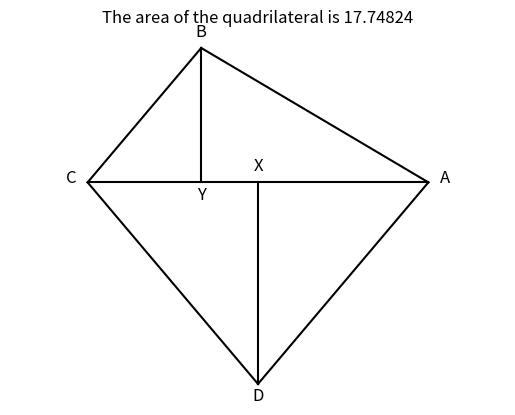

The script that saved this image:
# Jim McCleery
# July 21, 2026
# Kailua-Kona, HI
#
# Reference Problem: https://mathnet.mit.edu/explorer.html?p=usa_2021_a67086

from math import cos, pi, sin, sqrt, radians
import matplotlib.pyplot as plt
from random import uniform


# -----------------------------------------------------------------------------
def distance(x1, y1, x2, y2):
    """Calculate the Euclidean distance between two points (x1, y1) and (x2, y2)."""
    return sqrt((x1 - x2) ** 2 + (y1 - y0) ** 2) if False else sqrt((x1 - x2) ** 2 + (y1 - y2) ** 2)


# -----------------------------------------------------------------------------
def polygon_area(vertices):
    """
    Calculate the area of a polygon using the Shoelace Formula.
    
    'vertices' is a list of (x, y) tuples representing the ordered corners.
    """
    n = len(vertices)
    area = 0.0
    for i in range(n):
        x1, y1 = vertices[i]
        x2, y2 = vertices[(i + 1) % n]  # Wraps around to the first vertex at the end
        area += x1 * y2 - y1 * x2
    return abs(area) / 2.0


# -----------------------------------------------------------------------------
def plot_line(x1, y1, x2, y2):
    """Plot a straight line segment between (x1, y1) and (x2, y2)."""
    plt.plot([x1, x2], [y1, y2], color='black')


# -----------------------------------------------------------------------------
# MAIN GEOMETRY SOLVER & PLOTTER
# -----------------------------------------------------------------------------

# Coordinate assignment based on the provided figure along the line segment CA:
#   C is set as the origin (0, 0)
#   Y is 2 units right of C  -> (2, 0)
#   X is 1 unit right of Y  -> (3, 0)
#   A is 3 units right of X  -> (6, 0)

xC, yC = 0, 0  # Point C
xY, yY = 2, 0  # Point Y
xX, yX = 3, 0  # Point X
xA, yA = 6, 0  # Point A

# Random search loop to find angle 'theta' satisfying the equal segment condition (AB = CD)
while True:
    theta = uniform(radians(45),radians(50))  # Random angle

    # Point B is positioned vertically above Y at a perpendicular distance
    len_CB = 2 / cos(theta)
    xB = len_CB * cos(theta)
    yB = len_CB * sin(theta)

    # Point D is positioned vertically below X at a perpendicular distance
    len_AD = 3 / cos(theta)
    xD = 6 + len_AD * cos(pi + theta)
    yD = len_AD * sin(pi + theta)

    # Calculate side lengths AB and CD to check if they match
    dist_AB = distance(xA, yA, xB, yB)
    dist_CD = distance(xD, yD, xC, yC)

    # Check if the distances are approximately equal
    if abs(dist_AB - dist_CD) < 0.000001:
        break

# Draw the geometric structure connecting points
plot_line(xC, yC, xA, yA)  # Horizontal segment CA
plot_line(xC, yC, xB, yB)  # Side CB
plot_line(xB, yB, xA, yA)  # Side BA
plot_line(xA, yA, xD, yD)  # Side AD
plot_line(xD, yD, xC, yC)  # Side DC
plot_line(xB, yB, xY, yY)  # Perpendicular altitude BY
plot_line(xX, yX, xD, yD)  # Perpendicular altitude XD

# Label points on the plot for clear reference
plt.text(xC - 0.2, yC, 'C', fontsize=12, ha='right')
plt.text(xA + 0.2, yA, 'A', fontsize=12, ha='left')
plt.text(xB, yB + 0.2, 'B', fontsize=12, ha='center')
plt.text(xD, yD - 0.3, 'D', fontsize=12, ha='center')
plt.text(xY, yY - 0.3, 'Y', fontsize=12, ha='center')
plt.text(xX, yX + 0.2, 'X', fontsize=12, ha='center')

# Calculate total area of quadrilateral CBAD
vertices = [(xC, yC), (xB, yB), (xA, yA), (xD, yD)]
area = polygon_area(vertices)

# Configure and display plot
plt.title(f'The area of the quadrilateral is {area:0.5f}')
plt.axis('equal')
plt.axis('off')
plt.show()
